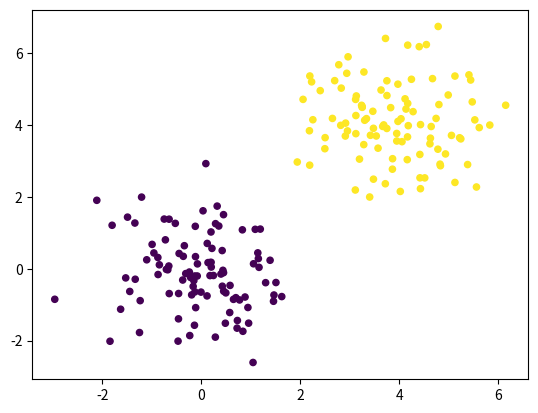
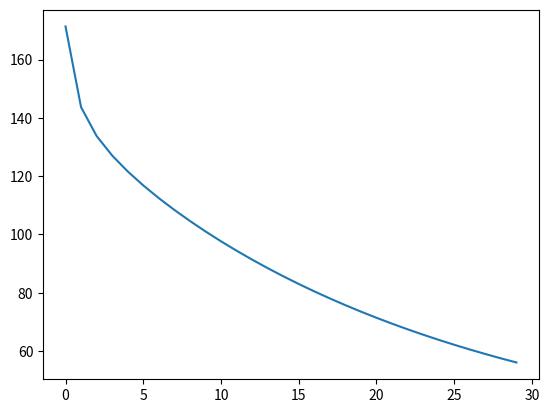

Source code (Python) for these figures, in order:
import numpy as np
import matplotlib.pyplot as plt

# generate synthetic training data
num_data=100               # data points per class
N = 2 * num_data
x1=np.random.randn(num_data, 2) + 4.0
x0=np.random.randn(num_data, 2)
y1=np.ones(num_data)
y0=np.zeros(num_data)
X = np.concatenate((x1,x0))
X = np.concatenate((np.ones((N,1)), X), axis=1)
y = np.concatenate((y1,y0))

plt.scatter(X[:, 1], X[:, 2], c=y, s=20)
plt.show()

def sigmoid(z):
  return 1/(1+np.exp(-z))

def loss(yhat, y):
  return np.sum(-y*np.log(yhat) - (1-y)*np.log(1-yhat))

lr = 1e-3
theta = np.random.randn(3)
ls = []
for i in range(30):
  # loss
  yhat = sigmoid(X @ theta)
  l = loss(yhat, y)
  ls.append(l)

  # gradient step: grad = dL/dtheta
  grad = X.T @ (yhat - y)
  theta -= lr * grad

plt.figure()
plt.plot(ls)
plt.show()

yhat = sigmoid(X @ theta)
prediction = (yhat >= 0.5)
accuracy = np.sum((prediction == y)) / N 
print('accuracy: ', accuracy*100, '%')

Nt = np.sum((y == 1) & (prediction == 1))
Nn = np.sum((y == 0) & (prediction == 0))
